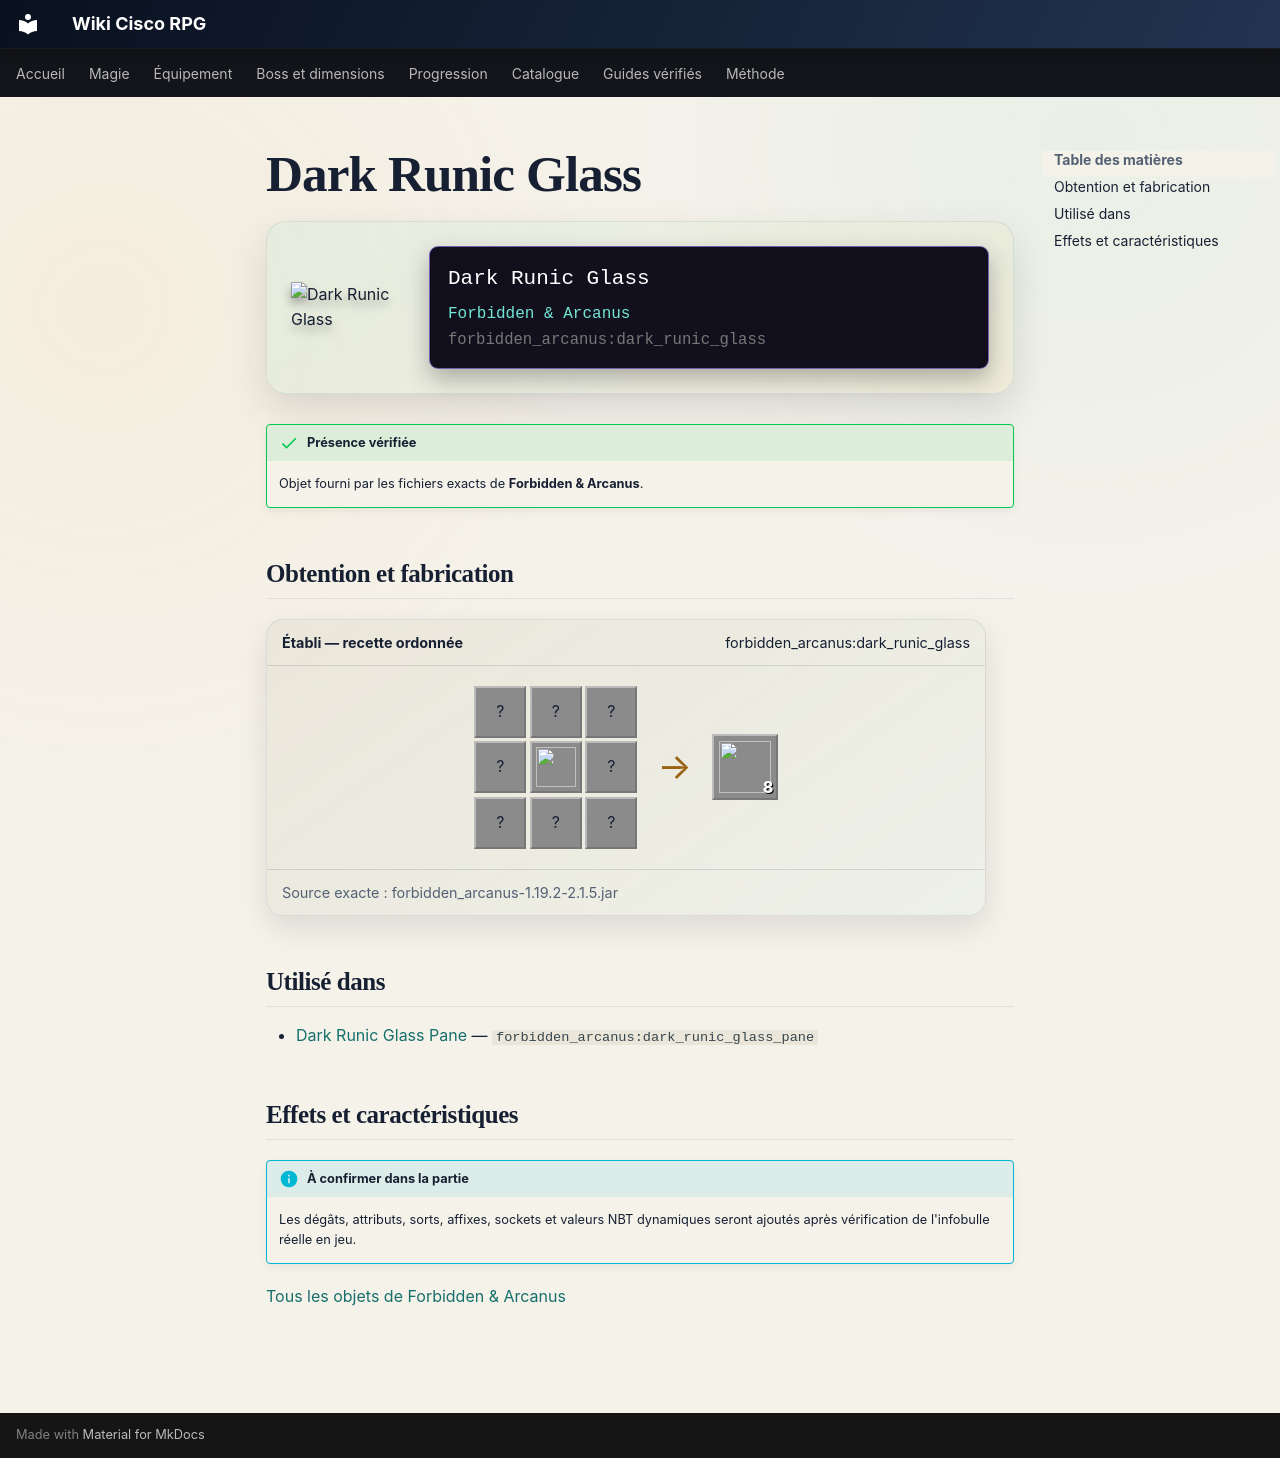

repository: Kloups-Dev/wiki-cisco-rpg · page: catalogue/objets/forbidden_arcanus/dark_runic_glass/index.html · generator: mkdocs

# Dark Runic Glass

<div class="mc-item-showcase">
<img class="mc-item-icon" src="../../../../assets/generated/items/forbidden_arcanus/dark_runic_glass.png" alt="Dark Runic Glass">
<div class="mc-tooltip-card">
<div class="mc-tooltip-card__name">Dark Runic Glass</div>
<div class="mc-tooltip-card__mod">Forbidden &amp; Arcanus</div>
<div class="mc-tooltip-card__id">forbidden_arcanus:dark_runic_glass</div>
</div>
</div>

!!! success "Présence vérifiée"
    Objet fourni par les fichiers exacts de **Forbidden & Arcanus**.

## Obtention et fabrication

<div class="jei-recipe"><div class="jei-recipe__head"><strong>Établi — recette ordonnée</strong><span>forbidden_arcanus:dark_runic_glass</span></div><div class="jei-recipe__body"><div class="jei-grid"><span class="jei-slot" title="Glass (minecraft:glass)">?</span><span class="jei-slot" title="Glass (minecraft:glass)">?</span><span class="jei-slot" title="Glass (minecraft:glass)">?</span><span class="jei-slot" title="Glass (minecraft:glass)">?</span><a class="jei-slot" href="../../../../catalogue/objets/forbidden_arcanus/dark_rune/" title="Dark Rune (forbidden_arcanus:dark_rune)"><img src="../../../../assets/generated/items/forbidden_arcanus/dark_rune.png" alt="" loading="lazy"></a><span class="jei-slot" title="Glass (minecraft:glass)">?</span><span class="jei-slot" title="Glass (minecraft:glass)">?</span><span class="jei-slot" title="Glass (minecraft:glass)">?</span><span class="jei-slot" title="Glass (minecraft:glass)">?</span></div><span class="jei-arrow">→</span><span class="jei-slot jei-slot--result"><img src="../../../../assets/generated/items/forbidden_arcanus/dark_runic_glass.png" alt=""><span class="jei-count">8</span></span></div><div class="jei-recipe__source">Source exacte : forbidden_arcanus-1.19.2-2.1.5.jar</div></div>

## Utilisé dans

- [Dark Runic Glass Pane](../../../catalogue/objets/forbidden_arcanus/dark_runic_glass_pane.md) — <code>forbidden_arcanus:dark_runic_glass_pane</code>

## Effets et caractéristiques

!!! info "À confirmer dans la partie"
    Les dégâts, attributs, sorts, affixes, sockets et valeurs NBT dynamiques seront ajoutés après vérification de l'infobulle réelle en jeu.

[Tous les objets de Forbidden & Arcanus](../../../contenu/forbidden-arcanus.md)
